Dataset: isolated_obj (GitHub, aharmer/dishBugs). Classes: acari mites and ticks, amphipoda, annelida worms, araneae spiders, archaeognatha bristletails, blattodea cockroaches, carabidae ground beetles, chilopoda centipedes, coleoptera beetles, coleoptera larva, collembola springtails, diplopoda millipedes, diptera flies, formicidae ants, gastropoda snails and slugs, hymenoptera bees and wasps, isopoda woodlice, opiliones harvestmen, orthoptera grasshoppers and crickets, pseudoscorpiones false scorpions, tipulidae crane flies, vespidae wasps.

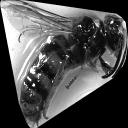
Label: vespidae wasps

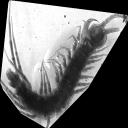
Label: chilopoda centipedes

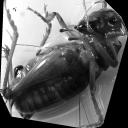
Label: orthoptera grasshoppers and crickets

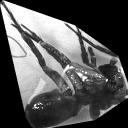
Label: araneae spiders

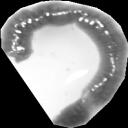
Label: annelida worms

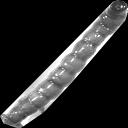
Label: coleoptera larva
